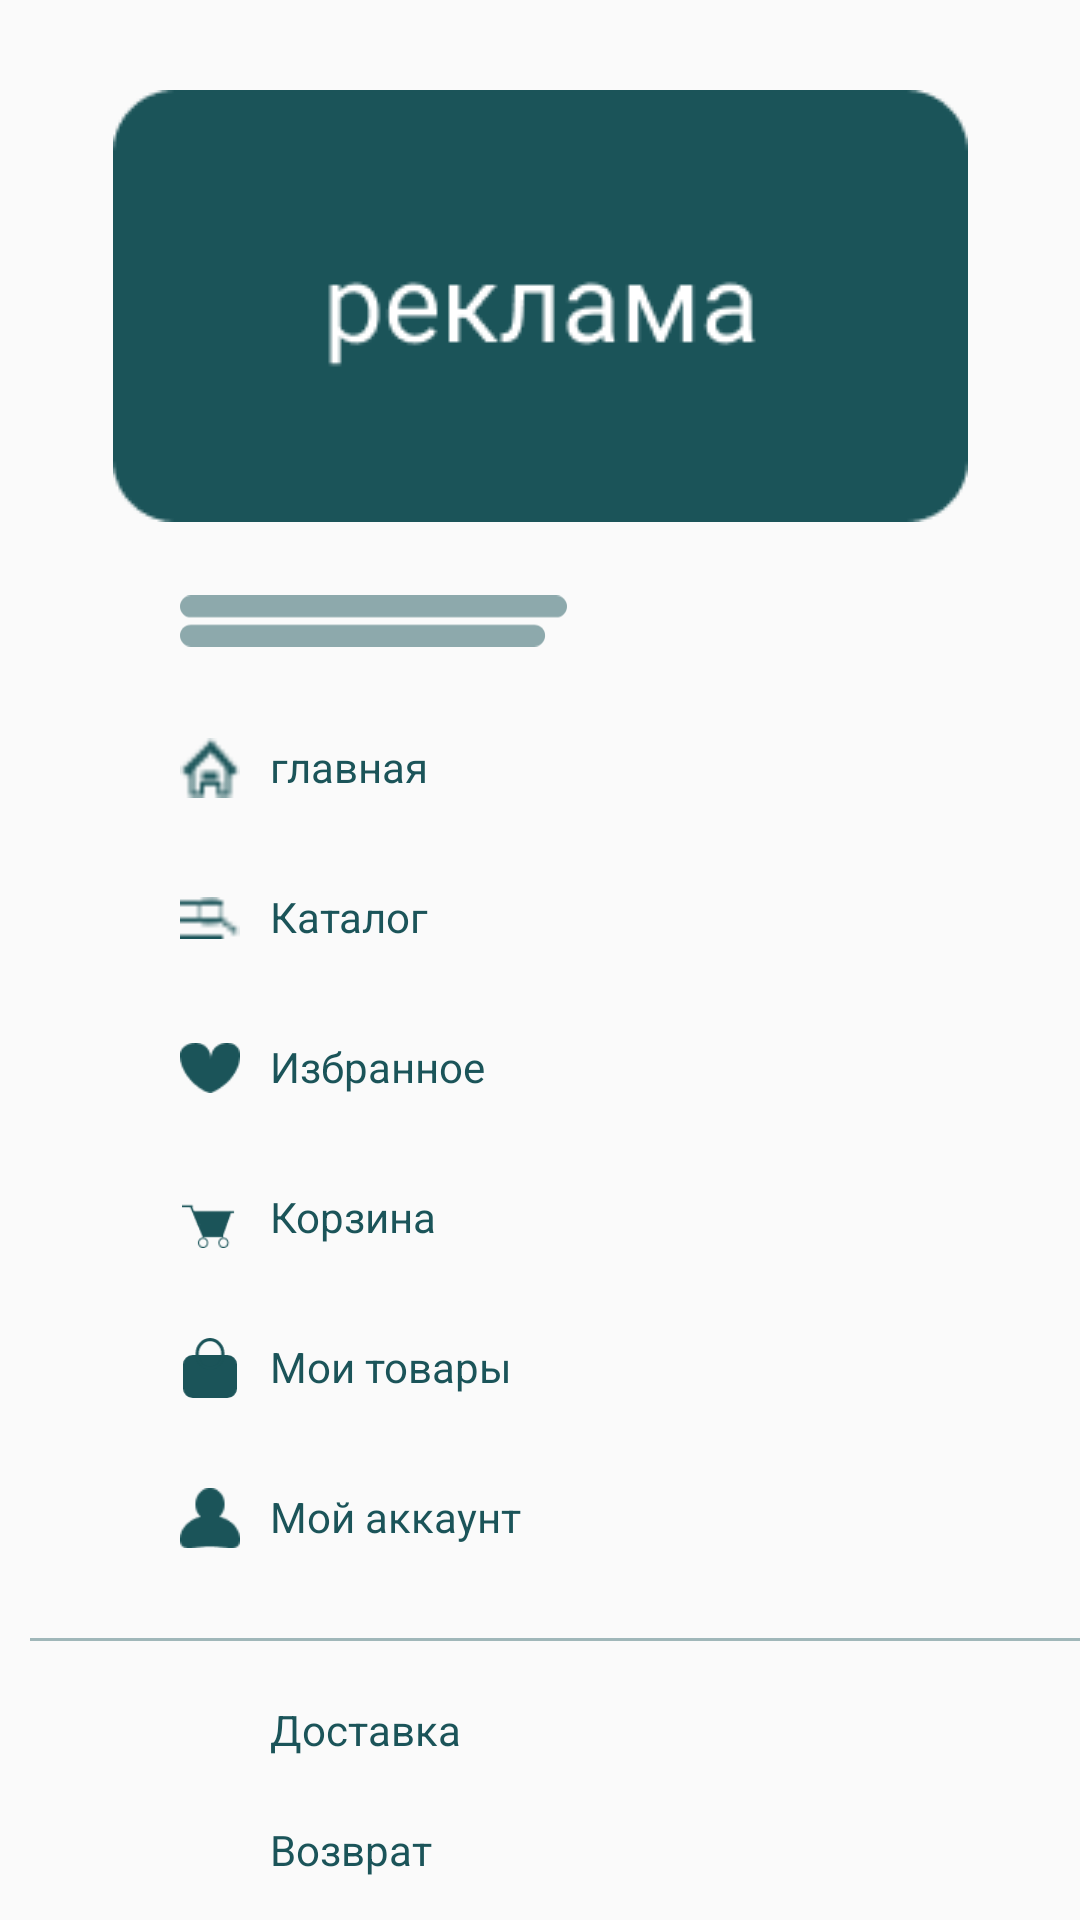

Here is an Android app screen rendered from its layout file. Give the layout XML and the strings, colors and styles it references.
<!-- AndroidManifest.xml: application theme Theme.BuyH -->
<!-- res/layout/activity_reklama.xml -->
<?xml version="1.0" encoding="utf-8"?>
<androidx.constraintlayout.widget.ConstraintLayout xmlns:android="http://schemas.android.com/apk/res/android"
    xmlns:app="http://schemas.android.com/apk/res-auto"
    xmlns:tools="http://schemas.android.com/tools"
    android:layout_width="match_parent"
    android:layout_height="match_parent"
    tools:context=".Reklama">

    <androidx.constraintlayout.widget.ConstraintLayout
        android:layout_width="match_parent"
        android:layout_height="match_parent"
        app:layout_constraintBottom_toBottomOf="parent"
        app:layout_constraintEnd_toEndOf="parent"
        app:layout_constraintHorizontal_bias="1.0"
        app:layout_constraintStart_toStartOf="parent"
        app:layout_constraintTop_toTopOf="parent"
        app:layout_constraintVertical_bias="1.0">

        <ImageView
            android:id="@+id/imageView2"
            android:layout_width="285dp"
            android:layout_height="144dp"
            android:layout_marginTop="30dp"
            android:contentDescription="@string/reklama"
            android:src="@drawable/component_42"
            app:layout_constraintEnd_toEndOf="parent"
            app:layout_constraintStart_toStartOf="parent"
            app:layout_constraintTop_toTopOf="parent" />


        <ImageView
            android:id="@+id/imageView13"
            android:layout_width="129dp"
            android:layout_height="22dp"
            android:layout_marginStart="60dp"
            android:layout_marginTop="196dp"
            app:layout_constraintStart_toStartOf="parent"
            app:layout_constraintTop_toTopOf="parent"
            app:srcCompat="@drawable/component_10" />

        <LinearLayout
            android:id="@+id/linearLayout"
            android:layout_width="404dp"
            android:layout_height="410dp"
            android:layout_marginStart="10dp"
            android:layout_marginTop="28dp"
            android:orientation="vertical"
            app:layout_constraintStart_toStartOf="parent"
            app:layout_constraintTop_toBottomOf="@+id/imageView13">

            <LinearLayout
                android:layout_width="match_parent"
                android:layout_height="wrap_content"
                android:layout_marginHorizontal="50dp"
                android:orientation="horizontal">

                <ImageView
                    android:layout_width="20dp"
                    android:layout_height="20dp"
                    android:contentDescription="@string/home"
                    android:src="@drawable/component_30" />


                <TextView
                    android:layout_width="wrap_content"
                    android:layout_height="wrap_content"
                    android:layout_marginStart="10dp"
                    android:text="главная"
                    android:textColor="@color/green" />

            </LinearLayout>

            <LinearLayout
                android:layout_width="match_parent"
                android:layout_height="wrap_content"
                android:layout_marginHorizontal="50dp"
                android:layout_marginTop="30dp"
                android:orientation="horizontal">

                <ImageView
                    android:layout_width="20dp"
                    android:layout_height="20dp"
                    android:contentDescription="@string/search"
                    android:src="@drawable/component_41" />

                <TextView
                    android:id="@+id/katalog_but"
                    android:layout_width="wrap_content"
                    android:layout_height="wrap_content"
                    android:layout_marginStart="10dp"
                    android:text="@string/catalog"
                    android:textColor="@color/green" />

            </LinearLayout>

            <LinearLayout
                android:layout_width="match_parent"
                android:layout_height="wrap_content"
                android:layout_marginHorizontal="50dp"
                android:layout_marginTop="30dp"
                android:orientation="horizontal">

                <ImageView
                    android:layout_width="20dp"
                    android:layout_height="20dp"
                    android:contentDescription="@string/heart"
                    android:src="@drawable/ellipse_24" />

                <TextView
                    android:layout_width="wrap_content"
                    android:layout_height="wrap_content"
                    android:layout_marginStart="10dp"
                    android:text="@string/izbr"
                    android:textColor="@color/green" />

            </LinearLayout>

            <LinearLayout
                android:layout_width="match_parent"
                android:layout_height="wrap_content"
                android:layout_marginHorizontal="50dp"
                android:layout_marginTop="30dp"
                android:orientation="horizontal">

                <ImageView
                    android:layout_width="20dp"
                    android:layout_height="20dp"
                    android:contentDescription="@string/heart"
                    android:src="@drawable/component_48" />

                <TextView
                    android:layout_width="wrap_content"
                    android:layout_height="wrap_content"
                    android:layout_marginStart="10dp"
                    android:text="@string/bin"
                    android:textColor="@color/green" />

            </LinearLayout>


            <LinearLayout
                android:layout_width="match_parent"
                android:layout_height="wrap_content"
                android:layout_marginHorizontal="50dp"
                android:layout_marginTop="30dp"
                android:orientation="horizontal">

                <ImageView
                    android:layout_width="20dp"
                    android:layout_height="20dp"
                    android:contentDescription="@string/heart"
                    android:src="@drawable/component_44" />

                <TextView
                    android:layout_width="wrap_content"
                    android:layout_height="wrap_content"
                    android:layout_marginStart="10dp"
                    android:text="Мои товары"
                    android:textColor="@color/green" />

            </LinearLayout>

            <LinearLayout
                android:layout_width="match_parent"
                android:layout_height="wrap_content"
                android:layout_marginHorizontal="50dp"
                android:layout_marginTop="30dp"
                android:orientation="horizontal">

                <ImageView
                    android:layout_width="20dp"
                    android:layout_height="20dp"
                    android:contentDescription="@string/heart"
                    android:src="@drawable/component_45" />

                <TextView
                    android:layout_width="wrap_content"
                    android:layout_height="wrap_content"
                    android:layout_marginStart="10dp"
                    android:text="Мой аккаунт"
                    android:textColor="@color/green" />

            </LinearLayout>

            <ImageView
                android:layout_width="wrap_content"
                android:layout_height="wrap_content"
                android:layout_marginTop="30dp"
                app:srcCompat="@drawable/line_20" />

            <LinearLayout
                android:layout_width="match_parent"
                android:layout_height="wrap_content"
                android:layout_marginHorizontal="50dp"
                android:layout_marginTop="20dp"
                android:orientation="horizontal">

                <ImageView
                    android:layout_width="20dp"
                    android:layout_height="20dp"

                    android:contentDescription="@string/home" />

                <TextView
                    android:layout_width="wrap_content"
                    android:layout_height="wrap_content"
                    android:layout_marginStart="10dp"
                    android:text="Доставка"
                    android:textColor="@color/green" />

            </LinearLayout>

            <LinearLayout
                android:layout_width="match_parent"
                android:layout_height="wrap_content"
                android:layout_marginHorizontal="50dp"
                android:layout_marginTop="20dp"
                android:orientation="horizontal"
                tools:ignore="UseCompoundDrawables">

                <ImageView
                    android:layout_width="20dp"
                    android:layout_height="20dp"
                    android:contentDescription="@string/heart" />

                <TextView
                    android:layout_width="wrap_content"
                    android:layout_height="wrap_content"
                    android:layout_marginStart="10dp"
                    android:text="Возврат"
                    android:textColor="@color/green" />

            </LinearLayout>
        </LinearLayout>


        <ImageView
            android:layout_width="415dp"
            android:layout_height="85dp"
            android:layout_marginTop="419dp"
            app:layout_constraintEnd_toEndOf="parent"
            app:layout_constraintHorizontal_bias="0.25"
            app:layout_constraintStart_toStartOf="parent"
            app:layout_constraintTop_toTopOf="@+id/linearLayout"
            app:srcCompat="@drawable/frame_6__1_"
            android:contentDescription="@string/menu" />

    </androidx.constraintlayout.widget.ConstraintLayout>

</androidx.constraintlayout.widget.ConstraintLayout>
<!-- resources referenced by this layout -->
<resources>
  <color name="green">#1B5459</color>
  <!-- drawable component_10 (drawable) -->
  <vector xmlns:android="http://schemas.android.com/apk/res/android"
      android:width="106dp"
      android:height="14dp"
      android:viewportWidth="106"
      android:viewportHeight="14">
    <path
        android:pathData="M3,0L103,0A3,3 0,0 1,106 3L106,3A3,3 0,0 1,103 6L3,6A3,3 0,0 1,0 3L0,3A3,3 0,0 1,3 0z"
        android:fillColor="#8DA9AC"/>
    <path
        android:pathData="M3,8L97,8A3,3 0,0 1,100 11L100,11A3,3 0,0 1,97 14L3,14A3,3 0,0 1,0 11L0,11A3,3 0,0 1,3 8z"
        android:fillColor="#8DA9AC"/>
  </vector>
  <!-- drawable component_30: png bitmap (drawable, 492 bytes) -->
  <!-- drawable component_41: png bitmap (drawable, 323 bytes) -->
  <!-- drawable component_42: png bitmap (drawable, 3579 bytes) -->
  <!-- drawable component_44 (drawable) -->
  <vector xmlns:android="http://schemas.android.com/apk/res/android"
      android:width="17dp"
      android:height="19dp"
      android:viewportWidth="17"
      android:viewportHeight="19">
    <path
        android:pathData="M3,5.3438L14,5.3438A3,3 0,0 1,17 8.3438L17,16A3,3 0,0 1,14 19L3,19A3,3 0,0 1,0 16L0,8.3438A3,3 0,0 1,3 5.3438z"
        android:fillColor="#1B5459"/>
    <path
        android:strokeWidth="1"
        android:pathData="M12.5769,5.0469C12.5769,7.6052 10.7067,9.5938 8.5,9.5938C6.2932,9.5938 4.4231,7.6052 4.4231,5.0469C4.4231,2.4886 6.2932,0.5 8.5,0.5C10.7067,0.5 12.5769,2.4886 12.5769,5.0469Z"
        android:fillColor="#00000000"
        android:strokeColor="#1B5459"/>
  </vector>
  <!-- drawable component_45: png bitmap (drawable, 727 bytes) -->
  <!-- drawable component_48: png bitmap (drawable, 873 bytes) -->
  <!-- drawable ellipse_24: png bitmap (drawable, 801 bytes) -->
  <!-- drawable frame_6__1_: vector/xml drawable (drawable, 4154 chars, omitted) -->
  <!-- drawable line_20 (drawable) -->
  <vector xmlns:android="http://schemas.android.com/apk/res/android"
      android:width="360dp"
      android:height="1dp"
      android:viewportWidth="360"
      android:viewportHeight="1">
    <path
        android:strokeWidth="1"
        android:pathData="M0,0.5L360.001,0.5"
        android:strokeAlpha="0.4"
        android:fillColor="#00000000"
        android:strokeColor="#1B5459"/>
  </vector>
  <string name="bin">Корзина</string>
  <string name="catalog">Каталог</string>
  <string name="heart">heart</string>
  <string name="home">home</string>
  <string name="izbr">Избранное</string>
  <string name="menu">menu</string>
  <string name="reklama">Реклама</string>
  <string name="search">search</string>
  <style name="Theme.BuyH" parent="Theme.AppCompat.DayNight.DarkActionBar">
          
          <item name="colorPrimary">@color/purple_500</item>
          <item name="colorPrimaryVariant">@color/purple_700</item>
          <item name="colorOnPrimary">@color/white</item>
          
          <item name="colorSecondary">@color/teal_200</item>
          <item name="colorSecondaryVariant">@color/teal_700</item>
          <item name="colorOnSecondary">@color/black</item>
          
          <item name="android:statusBarColor" tools:targetApi="l">?attr/colorPrimaryVariant</item>
          
          <item name="android:textAllCaps">false</item>
  
      </style>
  <color name="purple_500">#FF6200EE</color>
  <color name="purple_700">#FF3700B3</color>
  <color name="white">#FFFFFFFF</color>
  <color name="teal_200">#FF03DAC5</color>
  <color name="teal_700">#FF018786</color>
  <color name="black">#FF000000</color>
</resources>
